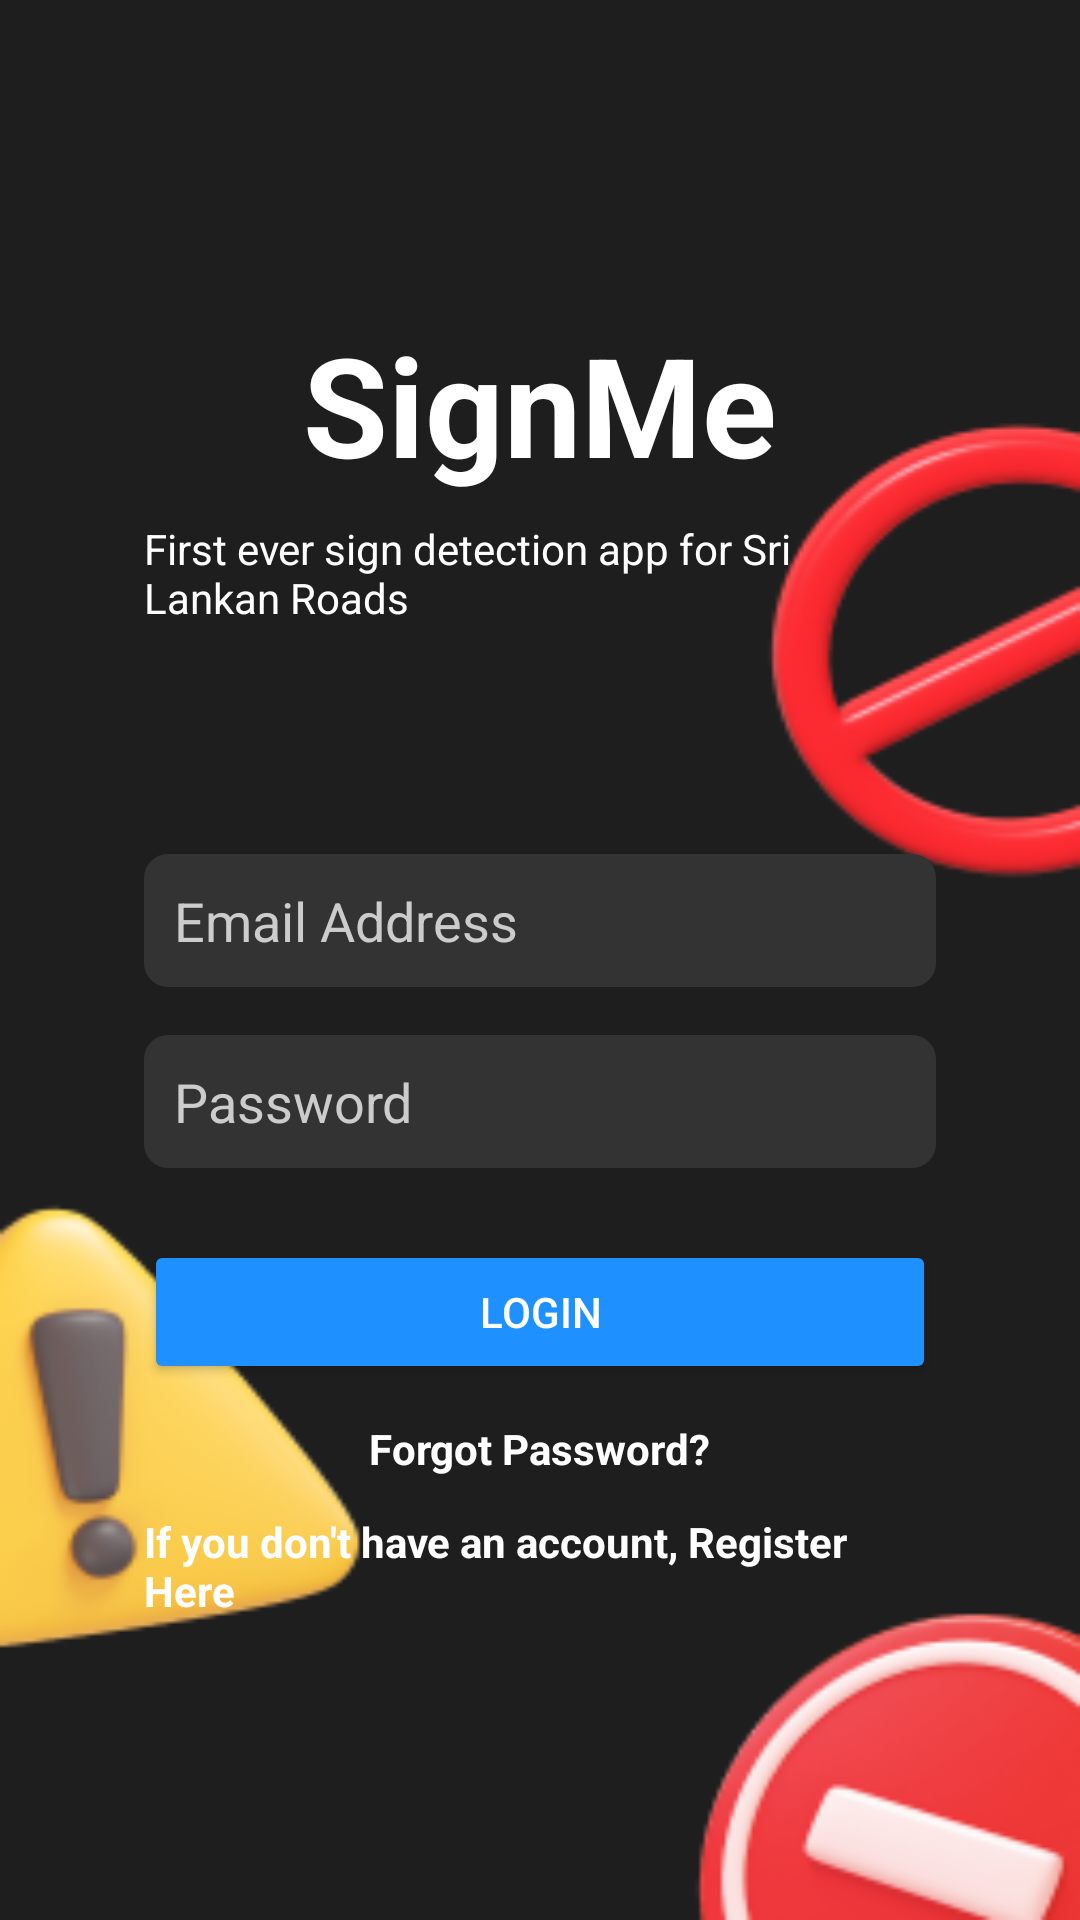

This screen was rendered from an Android layout file. Write that file and the resources it references.
<!-- AndroidManifest.xml: application theme AppTheme -->
<!-- res/layout/activity_main.xml -->
<?xml version="1.0" encoding="utf-8"?>
<RelativeLayout xmlns:android="http://schemas.android.com/apk/res/android"
    android:layout_width="match_parent"
    android:layout_height="match_parent"
    android:background="@drawable/initial_background_image"
    android:padding="48dp">



    <TextView
        android:id="@+id/logoText"
        android:layout_width="wrap_content"
        android:layout_height="wrap_content"
        android:layout_alignParentTop="true"
        android:layout_centerHorizontal="true"
        android:layout_marginTop="56dp"
        android:fontFamily="sans-serif"
        android:text="SignMe"
        android:textColor="#ffffff"
        android:textSize="46sp"
        android:textStyle="bold" />

    <TextView
        android:id="@+id/taglineText"
        android:layout_width="wrap_content"
        android:layout_height="wrap_content"
        android:layout_below="@id/logoText"
        android:layout_centerHorizontal="true"
        android:layout_marginTop="8dp"
        android:text="First ever sign detection app for Sri Lankan Roads"
        android:textColor="#ffffff"
        android:textSize="14sp" />

    <EditText
        android:id="@+id/emailEditText"
        android:layout_width="match_parent"
        android:layout_height="wrap_content"
        android:layout_below="@id/taglineText"
        android:layout_marginTop="76dp"
        android:background="@drawable/edit_text_background"
        android:hint="Email Address"
        android:inputType="textEmailAddress"
        android:padding="10dp"
        android:textColor="#ffffff"
        android:textColorHint="#CCCCCC" />

    <EditText
        android:id="@+id/passwordEditText"
        android:layout_width="match_parent"
        android:layout_height="wrap_content"
        android:layout_below="@id/emailEditText"
        android:layout_marginTop="16dp"
        android:background="@drawable/edit_text_background"
        android:hint="Password"
        android:inputType="textPassword"
        android:padding="10dp"
        android:textColor="#ffffff"
        android:textColorHint="#CCCCCC" />

    <Button
        android:id="@+id/loginButton"
        android:layout_width="match_parent"
        android:layout_height="wrap_content"
        android:layout_below="@id/passwordEditText"
        android:layout_marginTop="24dp"
        android:backgroundTint="#1E90FF"
        android:padding="10dp"
        android:text="Login"
        android:textColor="#ffffff" />

    <TextView
        android:id="@+id/registerTextView"
        android:layout_width="wrap_content"
        android:layout_height="wrap_content"
        android:layout_below="@id/forgotPasswordTextView"
        android:layout_centerHorizontal="true"
        android:layout_marginTop="12dp"
        android:text="If you don't have an account, Register Here"
        android:textColor="#ffffff"
        android:textSize="14sp"
        android:textStyle="bold" />
    <TextView
        android:id="@+id/forgotPasswordTextView"
        android:layout_width="wrap_content"
        android:layout_height="wrap_content"
        android:layout_below="@id/loginButton"
        android:layout_centerHorizontal="true"
        android:layout_marginTop="12dp"
        android:text="Forgot Password?"
        android:textColor="#ffffff"
        android:textSize="14sp"
        android:textStyle="bold" />

</RelativeLayout>
<!-- resources referenced by this layout -->
<resources>
  <!-- drawable edit_text_background (drawable) -->
  <?xml version="1.0" encoding="utf-8"?>
  <shape xmlns:android="http://schemas.android.com/apk/res/android">
      <solid android:color="#333333"/>
      <corners android:radius="8dp"/>
      <padding
          android:left="10dp"
          android:top="10dp"
          android:right="10dp"
          android:bottom="10dp"/>
  </shape>
  <!-- drawable initial_background_image: png bitmap (drawable, 27454 bytes) -->
  <style name="AppTheme" parent="Theme.AppCompat.Light.DarkActionBar">
          
          <item name="colorPrimary">@color/colorPrimary</item>
          <item name="colorPrimaryDark">@color/colorPrimaryDark</item>
          <item name="colorAccent">@color/colorAccent</item>
          <item name="android:windowBackground">#282829</item>
          <item name="android:textColor">@android:color/white</item>
      </style>
  <color name="colorPrimary">#3F51B5</color>
  <color name="colorPrimaryDark">#303F9F</color>
  <color name="colorAccent">#FF4081</color>
</resources>
